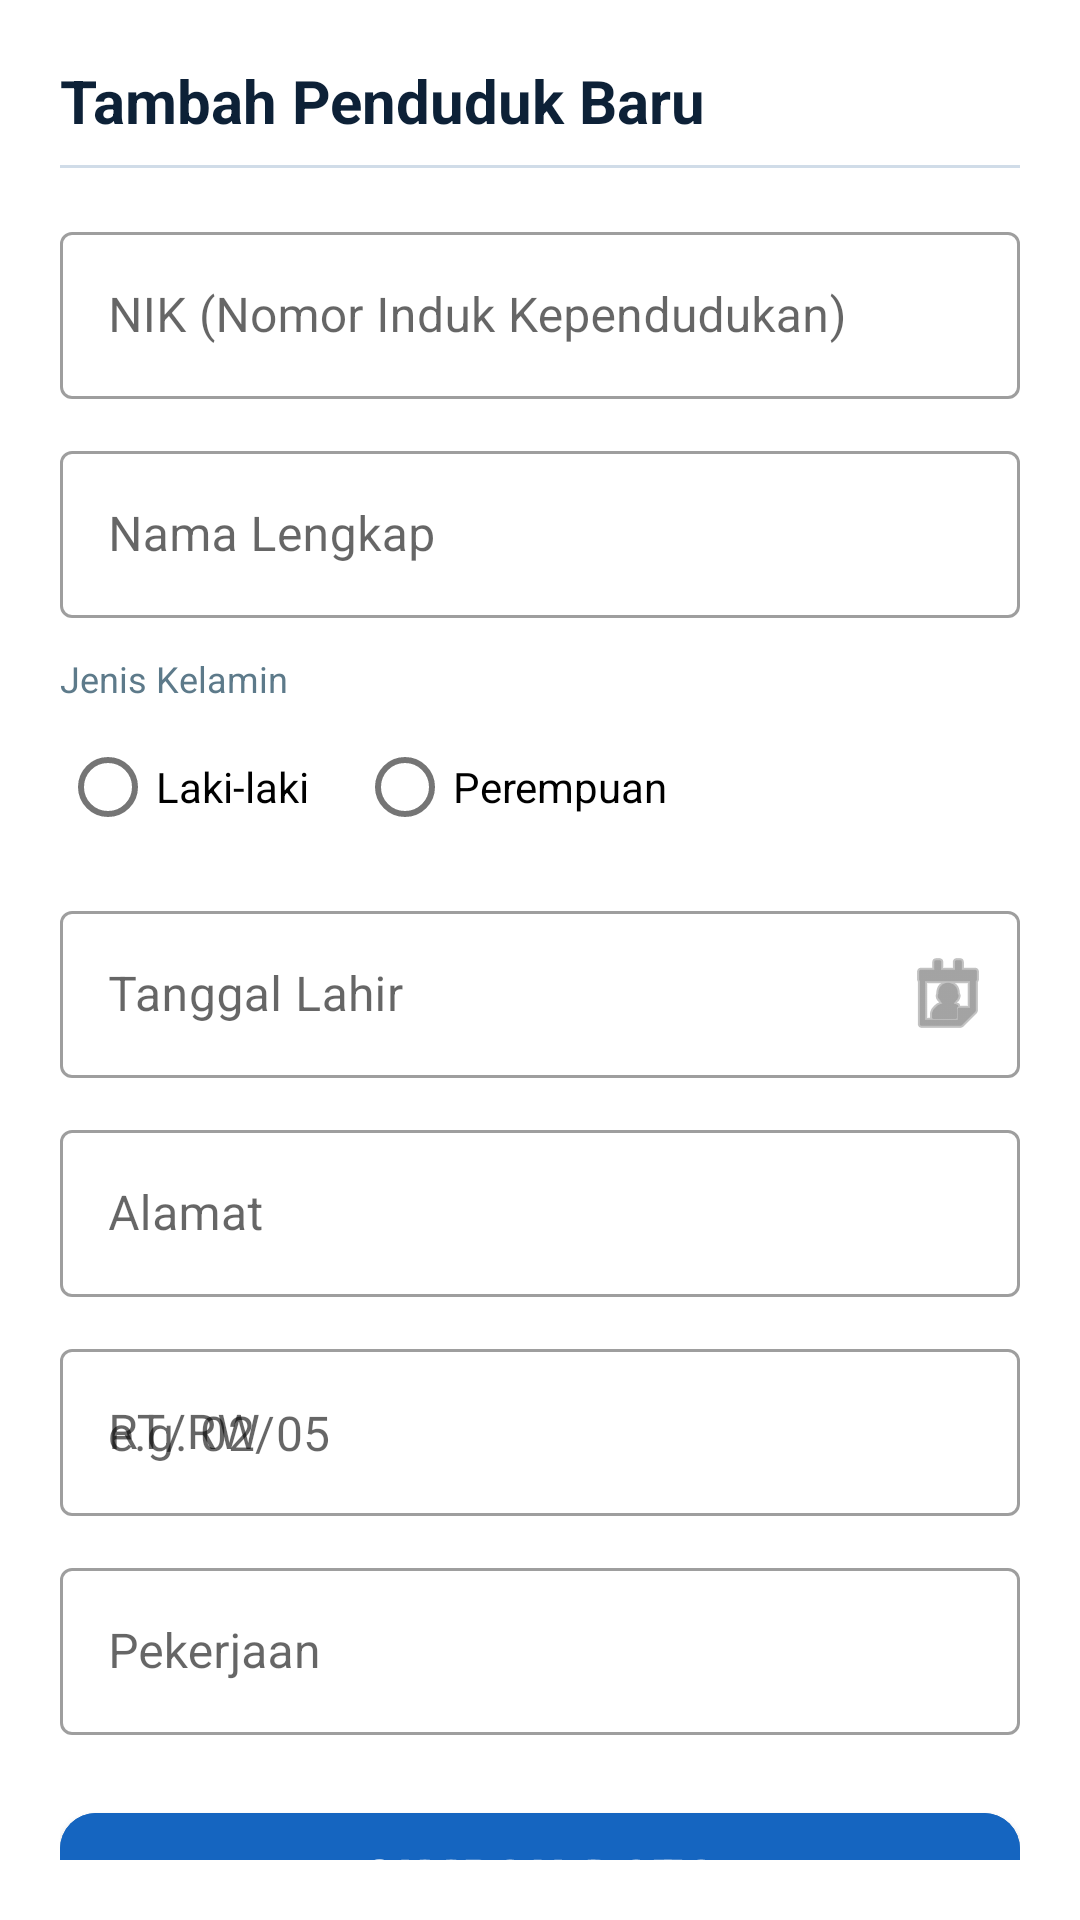

Android layout source for this screen:
<!-- AndroidManifest.xml: application theme Theme.Sigitmoonlight -->
<!-- res/layout/dialog_add_edit_penduduk.xml -->
<?xml version="1.0" encoding="utf-8"?>
<androidx.core.widget.NestedScrollView xmlns:android="http://schemas.android.com/apk/res/android"
    xmlns:app="http://schemas.android.com/apk/res-auto"
    android:layout_width="match_parent"
    android:layout_height="wrap_content"
    android:background="@color/white"
    android:padding="20dp">

    <LinearLayout
        android:layout_width="match_parent"
        android:layout_height="wrap_content"
        android:orientation="vertical">

        <TextView
            android:id="@+id/tvTitle"
            android:layout_width="wrap_content"
            android:layout_height="wrap_content"
            android:text="Tambah Penduduk Baru"
            android:textColor="@color/primary"
            android:textSize="20sp"
            android:textStyle="bold" />

        <View
            android:layout_width="match_parent"
            android:layout_height="1dp"
            android:layout_marginTop="8dp"
            android:layout_marginBottom="16dp"
            android:background="@color/outline_variant" />

        
        <com.google.android.material.textfield.TextInputLayout
            android:id="@+id/tilNik"
            style="@style/Widget.MaterialComponents.TextInputLayout.OutlinedBox"
            android:layout_width="match_parent"
            android:layout_height="wrap_content"
            android:layout_marginBottom="12dp"
            android:hint="NIK (Nomor Induk Kependudukan)">

            <com.google.android.material.textfield.TextInputEditText
                android:id="@+id/etNik"
                android:layout_width="match_parent"
                android:layout_height="wrap_content"
                android:inputType="number"
                android:maxLength="16" />
        </com.google.android.material.textfield.TextInputLayout>

        
        <com.google.android.material.textfield.TextInputLayout
            style="@style/Widget.MaterialComponents.TextInputLayout.OutlinedBox"
            android:layout_width="match_parent"
            android:layout_height="wrap_content"
            android:layout_marginBottom="12dp"
            android:hint="Nama Lengkap">

            <com.google.android.material.textfield.TextInputEditText
                android:id="@+id/etNamaLengkap"
                android:layout_width="match_parent"
                android:layout_height="wrap_content"
                android:inputType="textPersonName|textCapWords" />
        </com.google.android.material.textfield.TextInputLayout>

        
        <TextView
            android:layout_width="wrap_content"
            android:layout_height="wrap_content"
            android:layout_marginBottom="4dp"
            android:text="Jenis Kelamin"
            android:textColor="@color/text_muted"
            android:textSize="12sp" />

        <RadioGroup
            android:id="@+id/rgJenisKelamin"
            android:layout_width="match_parent"
            android:layout_height="wrap_content"
            android:layout_marginBottom="12dp"
            android:orientation="horizontal">

            <RadioButton
                android:id="@+id/rbLaki"
                android:layout_width="wrap_content"
                android:layout_height="wrap_content"
                android:layout_marginEnd="16dp"
                android:text="Laki-laki" />

            <RadioButton
                android:id="@+id/rbPerempuan"
                android:layout_width="wrap_content"
                android:layout_height="wrap_content"
                android:text="Perempuan" />
        </RadioGroup>

        
        <com.google.android.material.textfield.TextInputLayout
            style="@style/Widget.MaterialComponents.TextInputLayout.OutlinedBox"
            android:layout_width="match_parent"
            android:layout_height="wrap_content"
            android:layout_marginBottom="12dp"
            android:hint="Tanggal Lahir"
            app:endIconMode="custom"
            app:endIconDrawable="@android:drawable/ic_menu_my_calendar">

            <com.google.android.material.textfield.TextInputEditText
                android:id="@+id/etTanggalLahir"
                android:layout_width="match_parent"
                android:layout_height="wrap_content"
                android:focusable="false"
                android:clickable="true"
                android:inputType="none" />
        </com.google.android.material.textfield.TextInputLayout>

        
        <com.google.android.material.textfield.TextInputLayout
            style="@style/Widget.MaterialComponents.TextInputLayout.OutlinedBox"
            android:layout_width="match_parent"
            android:layout_height="wrap_content"
            android:layout_marginBottom="12dp"
            android:hint="Alamat">

            <com.google.android.material.textfield.TextInputEditText
                android:id="@+id/etAlamat"
                android:layout_width="match_parent"
                android:layout_height="wrap_content"
                android:inputType="text|textCapSentences" />
        </com.google.android.material.textfield.TextInputLayout>

        
        <com.google.android.material.textfield.TextInputLayout
            style="@style/Widget.MaterialComponents.TextInputLayout.OutlinedBox"
            android:layout_width="match_parent"
            android:layout_height="wrap_content"
            android:layout_marginBottom="12dp"
            android:hint="RT/RW">

            <com.google.android.material.textfield.TextInputEditText
                android:id="@+id/etRtRw"
                android:layout_width="match_parent"
                android:layout_height="wrap_content"
                android:hint="e.g. 02/05"
                android:inputType="text" />
        </com.google.android.material.textfield.TextInputLayout>

        
        <com.google.android.material.textfield.TextInputLayout
            style="@style/Widget.MaterialComponents.TextInputLayout.OutlinedBox"
            android:layout_width="match_parent"
            android:layout_height="wrap_content"
            android:layout_marginBottom="20dp"
            android:hint="Pekerjaan">

            <com.google.android.material.textfield.TextInputEditText
                android:id="@+id/etPekerjaan"
                android:layout_width="match_parent"
                android:layout_height="wrap_content"
                android:inputType="text|textCapSentences" />
        </com.google.android.material.textfield.TextInputLayout>

        
        <com.google.android.material.button.MaterialButton
            android:id="@+id/btnSave"
            android:layout_width="match_parent"
            android:layout_height="54dp"
            android:backgroundTint="@color/secondary"
            android:text="Simpan Data"
            android:textColor="@color/white"
            android:textSize="16sp"
            android:textStyle="bold"
            app:cornerRadius="12dp" />

    </LinearLayout>
</androidx.core.widget.NestedScrollView>
<!-- resources referenced by this layout -->
<resources>
  <color name="outline_variant">#D0DCE8</color>
  <color name="primary">#0D2137</color>
  <color name="secondary">#1565C0</color>
  <color name="text_muted">#5D7A8A</color>
  <color name="white">#FFFFFF</color>
  <style name="Theme.Sigitmoonlight" parent="Base.Theme.Sigitmoonlight" />
  <style name="Base.Theme.Sigitmoonlight" parent="Theme.MaterialComponents.Light.NoActionBar">
          <item name="colorPrimary">@color/primaryColor</item>
          <item name="colorPrimaryDark">@color/primaryDark</item>
          <item name="colorAccent">@color/secondary</item>
          <item name="android:windowBackground">@color/background</item>
          <item name="android:statusBarColor">@color/primary_dark</item>
          <item name="colorControlHighlight">#1565C033</item>
          
          <item name="android:windowIsTranslucent">false</item>
          <item name="android:windowAnimationStyle">@android:style/Animation.Activity</item>
      </style>
  <color name="primaryColor">#0D2137</color>
  <color name="primaryDark">#071525</color>
  <color name="background">#F0F4F8</color>
  <color name="primary_dark">#071525</color>
</resources>
